Run: headless pygame with SDL's dummy video driver; simulated clock (each Clock.tick advances the game by its frame time, no real sleeping); random seed 0; keys injected as events and as key.get_pressed() state; mouse plan: one left click at the window centre at the start of phase 2, then a move to the lower-right quarter at the start of phase 3.
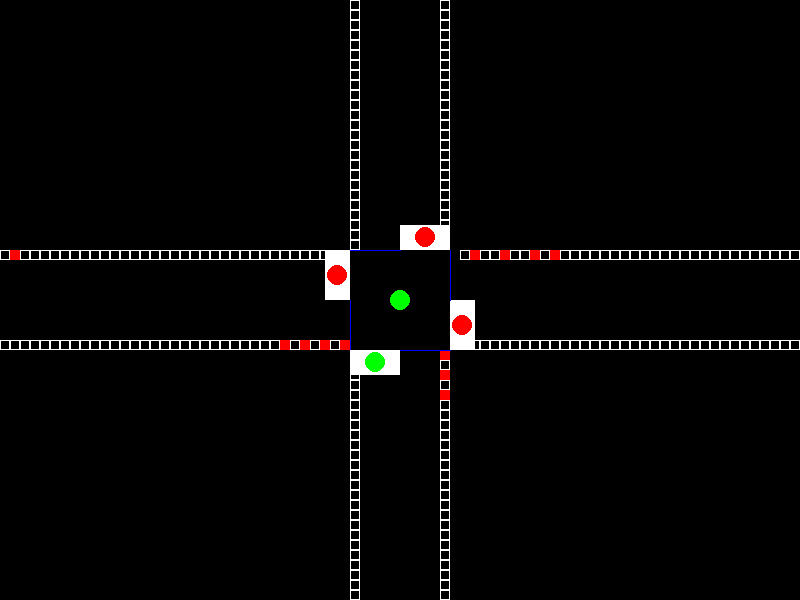
Frame 1 of 4 · flips 1–60 · no input
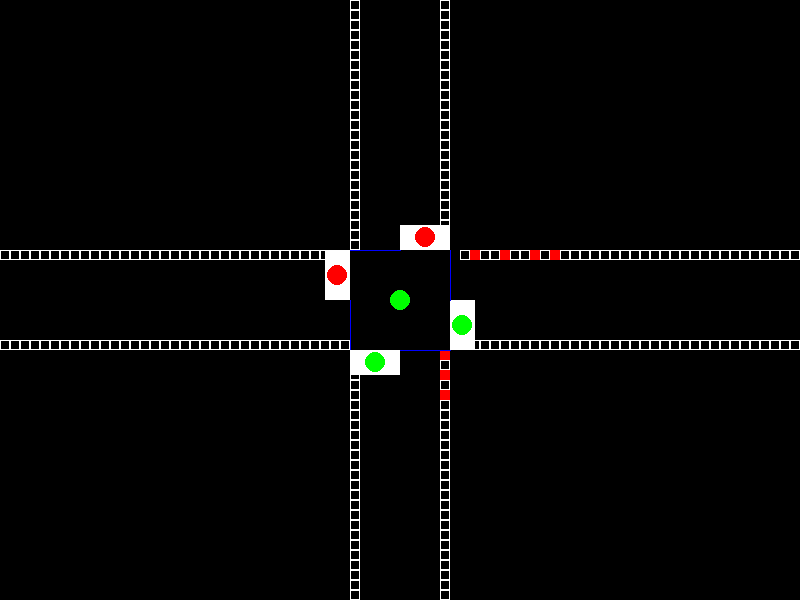
Frame 2 of 4 · flips 61–180 · clicked the window centre · tapped SPACE, RETURN · held RIGHT (→), D
Frame 3 of 4 · flips 181–300 · moved the mouse to the lower-right quarter · held DOWN (↓), S · screen unchanged from frame 2, image omitted
Frame 4 of 4 · flips 301–420 · held LEFT (←), A, UP (↑), W · screen unchanged from frame 3, image omitted

The pygame program that drew these frames:

import pygame
import sys

pygame.init()
width, height = 800, 600
BLACK = (0, 0, 0)
WHITE = (255, 255, 255)
RED = (255,0,0)
GREEN = (0,255,0)
BLUE = (0,0,255)
YELLOW = (255,255,0)

GRID_SIZE = 10
INTERSECTION = 50

screen = pygame.display.set_mode((width, height))
pygame.display.set_caption('Pygame Frame')


class TrafficLight:
    def __init__(self, x, y):
        self.x = x
        self.y = y


        # to the right drawing, make object with status?, offset off middle?
        #  boundary = [[x,y,width,height], [startX, startY, endX, endY]]
        # convert to objects

        self.N_boundary = [[x, (y-INTERSECTION-int(INTERSECTION/2)), INTERSECTION, int(INTERSECTION/2)], [x, y+INTERSECTION, x+INTERSECTION, y+INTERSECTION], "RED"]  # right
        self.E_boundary = [[x+INTERSECTION, y, int(INTERSECTION/2), INTERSECTION], [x-INTERSECTION, y, x-INTERSECTION, y+INTERSECTION], "RED"]  # down
        self.S_boundary = [[x-INTERSECTION, y+INTERSECTION, INTERSECTION, int(INTERSECTION/2)], [x-INTERSECTION, y-INTERSECTION, x, y-INTERSECTION], "GREEN"]
        self.W_boundary = [[(x-INTERSECTION-int(INTERSECTION/2)), y-INTERSECTION, int(INTERSECTION/2), INTERSECTION], [x+INTERSECTION, y-INTERSECTION, x+INTERSECTION, y], "RED"]

    def get_status(self, direction):
        boundary_name = f"{direction}_boundary"
        cur_b = getattr(self, boundary_name, None)
        return cur_b[2]

    def break_distance(self, direction):
        if direction == "E":
            return self.E_boundary[1][0]
        elif direction == "W":
            return self.W_boundary[1][0]
        elif direction == "N":
            return self.N_boundary[1][1]
        elif direction == "S":
            return self.S_boundary[1][1]


    def update_status(self,direction, color):
        if direction == "E":
            self.E_boundary[2] = color


    def draw_section(self, cur_boundary):

        pygame.draw.rect(screen, WHITE, (cur_boundary[0][0], cur_boundary[0][1], cur_boundary[0][2], cur_boundary[0][3]))
        pygame.draw.line(screen, BLUE, (cur_boundary[1][0], cur_boundary[1][1]), (cur_boundary[1][2], cur_boundary[1][3]))
        pygame.draw.circle(screen, cur_boundary[2], ((cur_boundary[0][0] + cur_boundary[0][2]/2), (cur_boundary[0][1]+cur_boundary[0][3]/2)), 10)

    def draw(self):
        pygame.draw.circle(screen, GREEN, (self.x,self.y), 10)
        self.draw_section(self.N_boundary)
        self.draw_section(self.E_boundary)
        self.draw_section(self.S_boundary)
        self.draw_section(self.W_boundary)





class Car:
    # change to if stmt for x , y assignment based on direction
    def __init__(self, x, y, direction):
        self.speed = 10
        self.x = x
        self.y = y
        self.direction = direction
        self.breaking = False#remove
        self.accel = False



class Lane:

    def __init__(self, direction, start, light, pos, turn_direction): # width
        self.direction = direction
        self.offset = start
        self.horizontal_Cars = []
        self.vertical_Cars = []
        self.light = light  # can be array with direction
        self.pos = pos
        self.turn_direction = turn_direction
        self.left_dest_lane = None
        self.right_dest_lane = None


    def set_left_dest_lane(self, lane):
        self.left_dest_lane = lane

    def set_right_dest_lane(self, lane):
        self.right_dest_lane = lane

    def add_car(self, car):

        if car.direction == "E" or car.direction == "W":
            self.horizontal_Cars.append(car)
            self.horizontal_Cars.sort(key=lambda x: x.x, reverse=(car.direction == "W"))
        elif car.direction == "N" or car.direction == "S":
            self.vertical_Cars.append(car)
            self.vertical_Cars.sort(key=lambda x: x.y, reverse=(car.direction == "N"))



    def len_cars_ahead(self, car):
        if car.direction == "E" or car.direction == "W":
            cur_index = self.horizontal_Cars.index(car)
            if cur_index == len(self.horizontal_Cars) - 1:
                return GRID_SIZE*2
            else:
                distance = len(self.horizontal_Cars[cur_index:])*20
                return distance

        elif car.direction == "N" or car.direction == "S":
            cur_index = self.vertical_Cars.index(car)
            if cur_index == len(self.vertical_Cars) - 1:
                return GRID_SIZE*2
            else:
                distance = len(self.vertical_Cars[cur_index:])*20
                return distance


    def does_car_stop(self, car, direction):
        if direction == "E":
            return car.x >= self.light.break_distance("E") - self.len_cars_ahead(car)+GRID_SIZE and car.x <= self.light.x

        elif direction == "W":
            return car.x <= self.light.break_distance("W") + self.len_cars_ahead(car) - GRID_SIZE*2 and car.x >= self.light.x

        elif direction == "S":
            return car.y >= self.light.break_distance("S") - self.len_cars_ahead(car) + GRID_SIZE and car.y <= self.light.y

        elif direction == "N":
            return car.y <= self.light.break_distance("N") + self.len_cars_ahead(car) - GRID_SIZE*2 and car.y >= self.light.y






    def move_cars(self):

        for car in sorted(self.horizontal_Cars, key=lambda x: x.x):

            if self.pos == "E":
                if self.light.get_status("E") == "RED" and self.does_car_stop(car, "E"):
                    car.speed = 0
                    # make distance closer
                elif self.light.get_status("E") == "YELLOW" and self.does_car_stop(car, "E"):
                    car.speed = 10

                else:
                    car.speed = 10
                    if self.turn_direction == "left" and self.does_car_stop(car, "E"):
                        car.speed = 5
                        if car.x <= self.left_dest_lane.offset:
                            car.speed = 0
                            car.y = self.light.break_distance("N") - INTERSECTION*2
                            car.x = 0
                            car.direction = "N"
                            self.left_dest_lane.add_car(car)
                            self.horizontal_Cars.remove(car)
                            #might leave unanimated for now
                        else:
                            car.y -= car.speed

                    elif self.turn_direction == "right" and self.does_car_stop(car, "E"):
                        car.x = -GRID_SIZE
                        car.y = self.light.break_distance("S") + INTERSECTION*2
                        car.direction = "S"
                        self.right_dest_lane.add_car(car)
                        self.horizontal_Cars.remove(car)



                car.x += car.speed

            elif self.pos == "W":

                if self.does_car_stop(car, "W") and self.light.get_status("W") == "RED":
                    car.speed = 0

                elif self.light.get_status("W") == "YELLOW" and self.does_car_stop(car, "W"):
                    car.speed = 10

                else:
                    car.speed = 10
                    if self.turn_direction == "left" and self.does_car_stop(car, "W"):
                        car.speed = 5
                        if car.x >= self.left_dest_lane.offset:
                            car.speed = 0
                            car.y = self.light.break_distance("S") + INTERSECTION*2
                            car.x = 0
                            car.direction = "S"
                            self.left_dest_lane.add_car(car)
                            self.horizontal_Cars.remove(car)
                            #might leave unanimated for now
                        else:
                            car.y += car.speed

                    elif self.turn_direction == "right" and self.does_car_stop(car, "W"):
                        car.x = GRID_SIZE
                        car.y = self.light.break_distance("N") - INTERSECTION * 2
                        car.direction = "N"
                        self.right_dest_lane.add_car(car)
                        self.horizontal_Cars.remove(car)


                car.x -= car.speed

        for car in sorted(self.vertical_Cars, key=lambda y: y.y):

            if self.pos == "S":
                if self.light.get_status("S") == "RED" and self.does_car_stop(car, "S"):
                    car.speed = 0

                elif self.light.get_status("S") == "YELLOW" and self.does_car_stop(car, "S"):
                    car.speed = 10

                else:
                    car.speed = 10
                    if self.turn_direction == "left" and self.does_car_stop(car, "S"):
                        car.speed = 5
                        if car.y >= self.left_dest_lane.offset:
                            car.speed = 0
                            car.y = -7
                            car.x = self.light.break_distance("E") + INTERSECTION*2
                            car.direction = "E"
                            self.left_dest_lane.add_car(car)
                            self.vertical_Cars.remove(car)
                            car.speed = 8
                        else:
                            car.x += car.speed

                    elif self.turn_direction == "right" and self.does_car_stop(car, "S"):
                        car.x = self.light.break_distance("S") + INTERSECTION*2
                        car.y = -GRID_SIZE
                        car.direction = "W"
                        self.right_dest_lane.add_car(car)
                        self.vertical_Cars.remove(car)




                car.y += car.speed

            elif self.pos == "N":

                if self.light.get_status("N") == "RED" and self.does_car_stop(car, "N"):
                    car.speed = 0

                elif self.light.get_status("N") == "YELLOW" and self.does_car_stop(car, "N"):
                    car.speed = 10

                else:
                    car.speed = 10
                    if self.turn_direction == "left" and self.does_car_stop(car, "N"):
                        car.speed = 5
                        if car.y <= self.left_dest_lane.offset:
                            car.speed = 0
                            car.y = 0
                            car.x = self.light.break_distance("W") - INTERSECTION * 2 - GRID_SIZE
                            car.direction = "W"
                            self.left_dest_lane.add_car(car)
                            self.vertical_Cars.remove(car)
                        else:
                            car.x -= car.speed

                    elif self.turn_direction == "right" and self.does_car_stop(car, "N"):
                        car.x = self.light.break_distance("N") + INTERSECTION*2
                        car.y = GRID_SIZE
                        car.direction = "E"
                        self.right_dest_lane.add_car(car)
                        self.vertical_Cars.remove(car)

                car.y -= car.speed




    def draw(self):

        if self.direction == 'horizontal':
            for i in range(int(width / GRID_SIZE)):
                if i*GRID_SIZE < self.light.x - INTERSECTION or i*GRID_SIZE > self.light.x + INTERSECTION:
                    pygame.draw.rect(screen, WHITE, (i*GRID_SIZE, self.offset, GRID_SIZE, GRID_SIZE), width=1)

        if self.direction == 'vertical':
            for i in range(int(height / GRID_SIZE)):
                if i * GRID_SIZE < self.light.y - INTERSECTION or i * GRID_SIZE > self.light.y + INTERSECTION:
                    pygame.draw.rect(screen, WHITE, (self.offset, i*GRID_SIZE, GRID_SIZE, GRID_SIZE), width=1)

        for car in self.horizontal_Cars:
            pygame.draw.rect(screen, RED, (car.x, self.offset + car.y, GRID_SIZE, GRID_SIZE))

        for car in self.vertical_Cars:
            pygame.draw.rect(screen, RED, (self.offset + car.x, car.y, GRID_SIZE, GRID_SIZE))



def add_cars(lane, count):
    for i in range(count, 0, -1):
        car = Car(i*50, 0, "E")
        lane.add_car(car)


def add_cars2(lane, count):
    for i in range(count, 0, -1):
        car = Car(width - (i*50), 0, "W")
        lane.add_car(car)


def add_cars3(lane, count):
    for i in range(count):
        car = Car(0, i*50, "S")
        lane.add_car(car)

def add_cars4(lane, count):
    for i in range(count, 0, -1):
        car = Car(0, height - (i*50), "N")
        lane.add_car(car)


light1 = TrafficLight(width/2,height/2)

# get rid of direction base calculation off E / W, N / S
first = Lane("horizontal", 340, light1, "E", "right")
second = Lane("horizontal", 250, light1, "W", "right")
third = Lane("vertical", 350, light1, "S", "right")
fourth = Lane("vertical", 440, light1, "N", "right")

fourth.set_left_dest_lane(second)
third.set_left_dest_lane(first)
first.set_left_dest_lane(fourth)
second.set_left_dest_lane(third)

first.set_right_dest_lane(third)
second.set_right_dest_lane(fourth)
third.set_right_dest_lane(second)
fourth.set_right_dest_lane(first)


add_cars(first, 4)
add_cars2(second, 4)
add_cars3(third, 4)
add_cars4(fourth, 3)



clock = pygame.time.Clock()
running = True
while running:
    for event in pygame.event.get():
        if event.type == pygame.QUIT:
            running = False

        elif event.type == pygame.MOUSEBUTTONDOWN:
            if event.button == 1:
                light1.update_status("E", "GREEN")

    screen.fill(BLACK)

    first.draw()
    second.draw()
    third.draw()
    fourth.draw()


    light1.draw()

    #pygame.draw.rect(screen,RED,(350,250,5,5))

    first.move_cars()
    second.move_cars()
    third.move_cars()
    fourth.move_cars()

    #pygame.time.wait(10)

    pygame.display.flip()
    clock.tick(20)

pygame.quit()
sys.exit()
